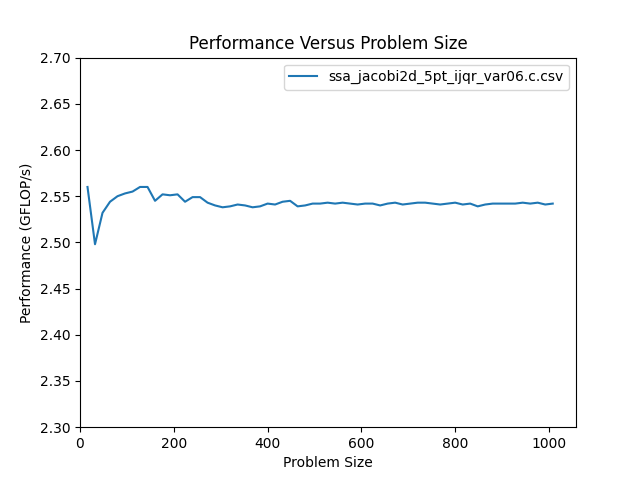

Data behind this chart, as committed beside it:
size, m, n, flop, throughput, bytes, GB_per_s, nanoseconds
16, 16, 16, 2.560e+03, 2.560e+00, 3.092e+03, 3.092e+00, 1.000e+03
32, 32, 32, 1.024e+04, 2.498e+00, 1.231e+04, 3.002e+00, 4.100e+03
48, 48, 48, 2.304e+04, 2.532e+00, 2.767e+04, 3.040e+00, 9.100e+03
64, 64, 64, 4.096e+04, 2.544e+00, 4.917e+04, 3.054e+00, 1.610e+04
80, 80, 80, 6.400e+04, 2.550e+00, 7.682e+04, 3.061e+00, 2.510e+04
96, 96, 96, 9.216e+04, 2.553e+00, 1.106e+05, 3.064e+00, 3.610e+04
112, 112, 112, 1.254e+05, 2.555e+00, 1.505e+05, 3.066e+00, 4.910e+04
128, 128, 128, 1.638e+05, 2.560e+00, 1.966e+05, 3.072e+00, 6.400e+04
144, 144, 144, 2.074e+05, 2.560e+00, 2.489e+05, 3.072e+00, 8.100e+04
160, 160, 160, 2.560e+05, 2.545e+00, 3.072e+05, 3.054e+00, 1.006e+05
176, 176, 176, 3.098e+05, 2.552e+00, 3.717e+05, 3.062e+00, 1.214e+05
192, 192, 192, 3.686e+05, 2.551e+00, 4.424e+05, 3.062e+00, 1.445e+05
208, 208, 208, 4.326e+05, 2.552e+00, 5.192e+05, 3.063e+00, 1.695e+05
224, 224, 224, 5.018e+05, 2.544e+00, 6.021e+05, 3.053e+00, 1.972e+05
240, 240, 240, 5.760e+05, 2.549e+00, 6.912e+05, 3.058e+00, 2.260e+05
256, 256, 256, 6.554e+05, 2.549e+00, 7.865e+05, 3.059e+00, 2.571e+05
272, 272, 272, 7.398e+05, 2.543e+00, 8.878e+05, 3.052e+00, 2.909e+05
288, 288, 288, 8.294e+05, 2.540e+00, 9.953e+05, 3.048e+00, 3.266e+05
304, 304, 304, 9.242e+05, 2.538e+00, 1.109e+06, 3.046e+00, 3.641e+05
320, 320, 320, 1.024e+06, 2.539e+00, 1.229e+06, 3.047e+00, 4.033e+05
336, 336, 336, 1.129e+06, 2.541e+00, 1.355e+06, 3.049e+00, 4.443e+05
352, 352, 352, 1.239e+06, 2.540e+00, 1.487e+06, 3.048e+00, 4.878e+05
368, 368, 368, 1.354e+06, 2.538e+00, 1.625e+06, 3.046e+00, 5.335e+05
384, 384, 384, 1.475e+06, 2.539e+00, 1.769e+06, 3.047e+00, 5.807e+05
400, 400, 400, 1.600e+06, 2.542e+00, 1.920e+06, 3.051e+00, 6.294e+05
416, 416, 416, 1.731e+06, 2.541e+00, 2.077e+06, 3.049e+00, 6.810e+05
432, 432, 432, 1.866e+06, 2.544e+00, 2.240e+06, 3.053e+00, 7.335e+05
448, 448, 448, 2.007e+06, 2.545e+00, 2.408e+06, 3.054e+00, 7.886e+05
464, 464, 464, 2.153e+06, 2.539e+00, 2.584e+06, 3.047e+00, 8.479e+05
480, 480, 480, 2.304e+06, 2.540e+00, 2.765e+06, 3.048e+00, 9.072e+05
496, 496, 496, 2.460e+06, 2.542e+00, 2.952e+06, 3.050e+00, 9.679e+05
512, 512, 512, 2.621e+06, 2.542e+00, 3.146e+06, 3.050e+00, 1.031e+06
528, 528, 528, 2.788e+06, 2.543e+00, 3.345e+06, 3.051e+00, 1.096e+06
544, 544, 544, 2.959e+06, 2.542e+00, 3.551e+06, 3.050e+00, 1.164e+06
560, 560, 560, 3.136e+06, 2.543e+00, 3.763e+06, 3.051e+00, 1.233e+06
576, 576, 576, 3.318e+06, 2.542e+00, 3.981e+06, 3.050e+00, 1.305e+06
592, 592, 592, 3.505e+06, 2.541e+00, 4.206e+06, 3.050e+00, 1.379e+06
608, 608, 608, 3.697e+06, 2.542e+00, 4.436e+06, 3.050e+00, 1.454e+06
624, 624, 624, 3.894e+06, 2.542e+00, 4.673e+06, 3.050e+00, 1.532e+06
640, 640, 640, 4.096e+06, 2.540e+00, 4.915e+06, 3.048e+00, 1.613e+06
656, 656, 656, 4.303e+06, 2.542e+00, 5.164e+06, 3.050e+00, 1.693e+06
672, 672, 672, 4.516e+06, 2.543e+00, 5.419e+06, 3.051e+00, 1.776e+06
688, 688, 688, 4.733e+06, 2.541e+00, 5.680e+06, 3.050e+00, 1.862e+06
704, 704, 704, 4.956e+06, 2.542e+00, 5.947e+06, 3.051e+00, 1.950e+06
720, 720, 720, 5.184e+06, 2.543e+00, 6.221e+06, 3.052e+00, 2.039e+06
736, 736, 736, 5.417e+06, 2.543e+00, 6.500e+06, 3.052e+00, 2.130e+06
752, 752, 752, 5.655e+06, 2.542e+00, 6.786e+06, 3.051e+00, 2.224e+06
768, 768, 768, 5.898e+06, 2.541e+00, 7.078e+06, 3.049e+00, 2.322e+06
784, 784, 784, 6.147e+06, 2.542e+00, 7.376e+06, 3.050e+00, 2.418e+06
800, 800, 800, 6.400e+06, 2.543e+00, 7.680e+06, 3.052e+00, 2.517e+06
816, 816, 816, 6.659e+06, 2.541e+00, 7.990e+06, 3.050e+00, 2.620e+06
832, 832, 832, 6.922e+06, 2.542e+00, 8.307e+06, 3.050e+00, 2.723e+06
848, 848, 848, 7.191e+06, 2.539e+00, 8.629e+06, 3.047e+00, 2.832e+06
864, 864, 864, 7.465e+06, 2.541e+00, 8.958e+06, 3.050e+00, 2.937e+06
880, 880, 880, 7.744e+06, 2.542e+00, 9.293e+06, 3.050e+00, 3.047e+06
896, 896, 896, 8.028e+06, 2.542e+00, 9.634e+06, 3.050e+00, 3.159e+06
912, 912, 912, 8.317e+06, 2.542e+00, 9.981e+06, 3.050e+00, 3.272e+06
928, 928, 928, 8.612e+06, 2.542e+00, 1.033e+07, 3.051e+00, 3.387e+06
944, 944, 944, 8.911e+06, 2.543e+00, 1.069e+07, 3.051e+00, 3.505e+06
960, 960, 960, 9.216e+06, 2.542e+00, 1.106e+07, 3.050e+00, 3.626e+06
... 3 more rows
